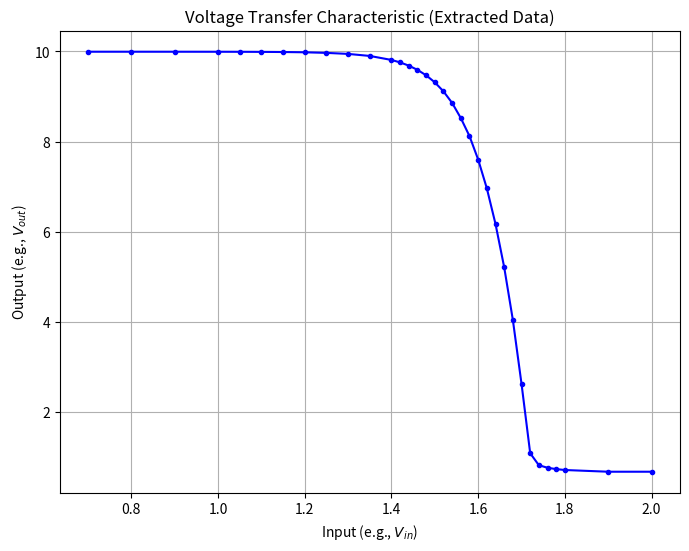

Python code for this plot:
import matplotlib.pyplot as plt

# Data extracted from image_b7c9a8.png
x = [
    0.7, 0.8, 0.9, 1, 1.05, 1.1, 1.15, 1.2, 1.25, 1.3, 1.35, 1.4, 
    1.42, 1.44, 1.46, 1.48, 1.5, 1.52, 1.54, 1.56, 1.58, 1.6, 1.62, 
    1.64, 1.66, 1.68, 1.7, 1.72, 1.74, 1.76, 1.78, 1.8, 1.9, 2
]

y = [
    9.9936, 9.9935, 9.9934, 9.9928, 9.992, 9.9901, 9.987, 9.9808, 
    9.968, 9.945, 9.9, 9.811, 9.7565, 9.6845, 9.591, 9.47, 9.314, 
    9.113, 8.856, 8.52, 8.12, 7.6, 6.96, 6.17, 5.21, 4.04, 2.62, 
    1.08, 0.814, 0.758, 0.728, 0.708, 0.67, 0.67
]

# Create the plot
plt.figure(figsize=(8, 6))
plt.plot(x, y, marker='.', linestyle='-', color='b')

# Add labels, title, and grid
plt.title('Voltage Transfer Characteristic (Extracted Data)')
plt.xlabel('Input (e.g., $V_{in}$)')
plt.ylabel('Output (e.g., $V_{out}$)')
plt.grid(True)

# Display the graph
plt.savefig("PartA_graph.png")
